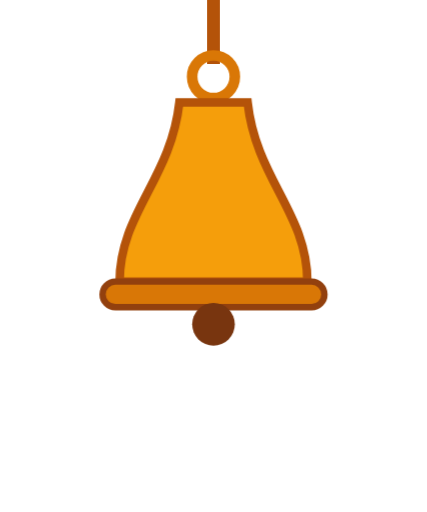
t = 0.00 s
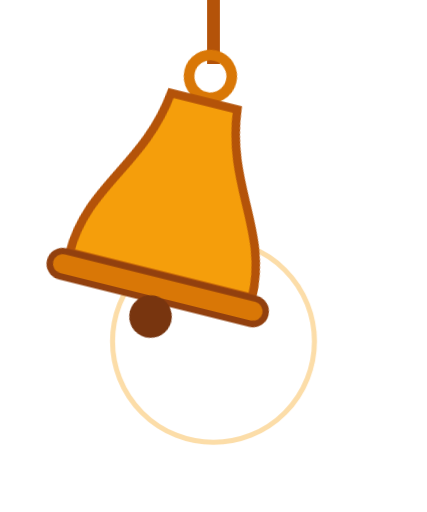
t = 0.60 s
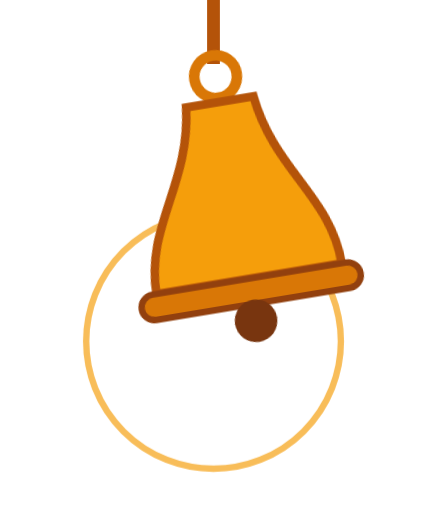
t = 1.35 s
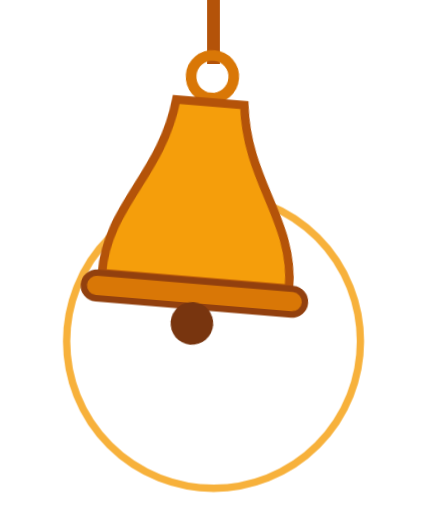
t = 2.00 s
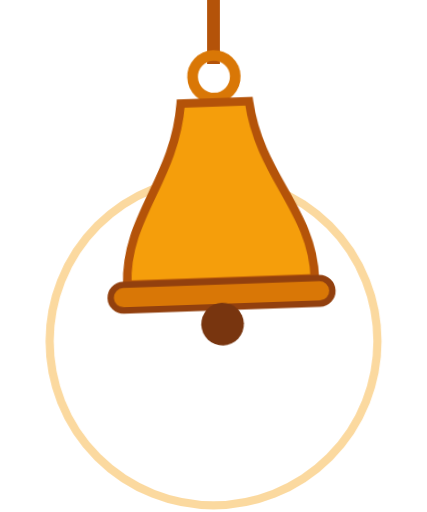
t = 2.70 s
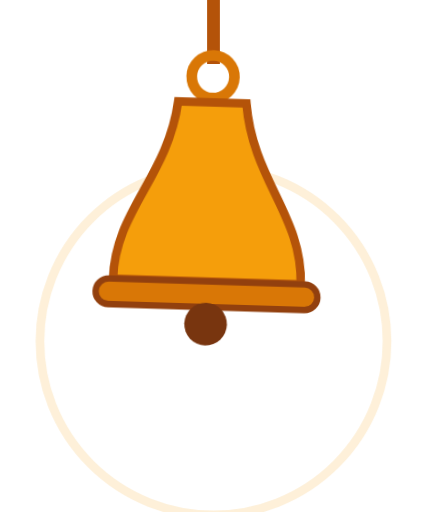
t = 3.25 s

The animated SVG that drew these frames (rendered in a browser with its animation timeline set to each time). Animation: 2 CSS @keyframes rules; one cycle of 4.00 s, repeats indefinitely.

<svg xmlns="http://www.w3.org/2000/svg" viewBox="0 0 100 120" width="100%" height="100%">
  <style>
    @keyframes bellRing {
      0%, 100% { transform: rotate(0deg); }
      15% { transform: rotate(14deg); }
      30% { transform: rotate(-12deg); }
      45% { transform: rotate(8deg); }
      60% { transform: rotate(-6deg); }
      75% { transform: rotate(2deg); }
    }
    @keyframes soundWave {
      0% { opacity: 0; transform: scale(0.6); }
      50% { opacity: 0.8; }
      100% { opacity: 0; transform: scale(1.4); }
    }
    .bell-group { animation: bellRing 4s ease-in-out infinite; transform-origin: 50px 15px; cursor: pointer; }
    .sound-pulse { animation: soundWave 4s ease-out infinite; transform-origin: 50px 80px; }
  </style>

  <!-- Hanging Chain -->
  <line x1="50" y1="0" x2="50" y2="15" stroke="#B45309" stroke-width="3" />

  <!-- Acoustic Ring Pulses -->
  <circle cx="50" cy="80" r="30" fill="none" stroke="#F59E0B" stroke-width="1.5" class="sound-pulse" opacity="0" />

  <!-- Swinging Bell Assembly -->
  <g class="bell-group">
    <!-- Top loop -->
    <circle cx="50" cy="18" r="5" fill="none" stroke="#D97706" stroke-width="2.5" />
    <!-- Bell dome -->
    <path d="M42,24 L58,24 C60,42 72,50 72,66 L28,66 C28,50 40,42 42,24 Z" fill="#F59E0B" stroke="#B45309" stroke-width="2" />
    <!-- Flared lip -->
    <rect x="24" y="66" width="52" height="6" rx="3" fill="#D97706" stroke="#92400E" stroke-width="1.5" />
    <!-- Clapper ball -->
    <circle cx="50" cy="76" r="5" fill="#78350F" />
  </g>
</svg>
